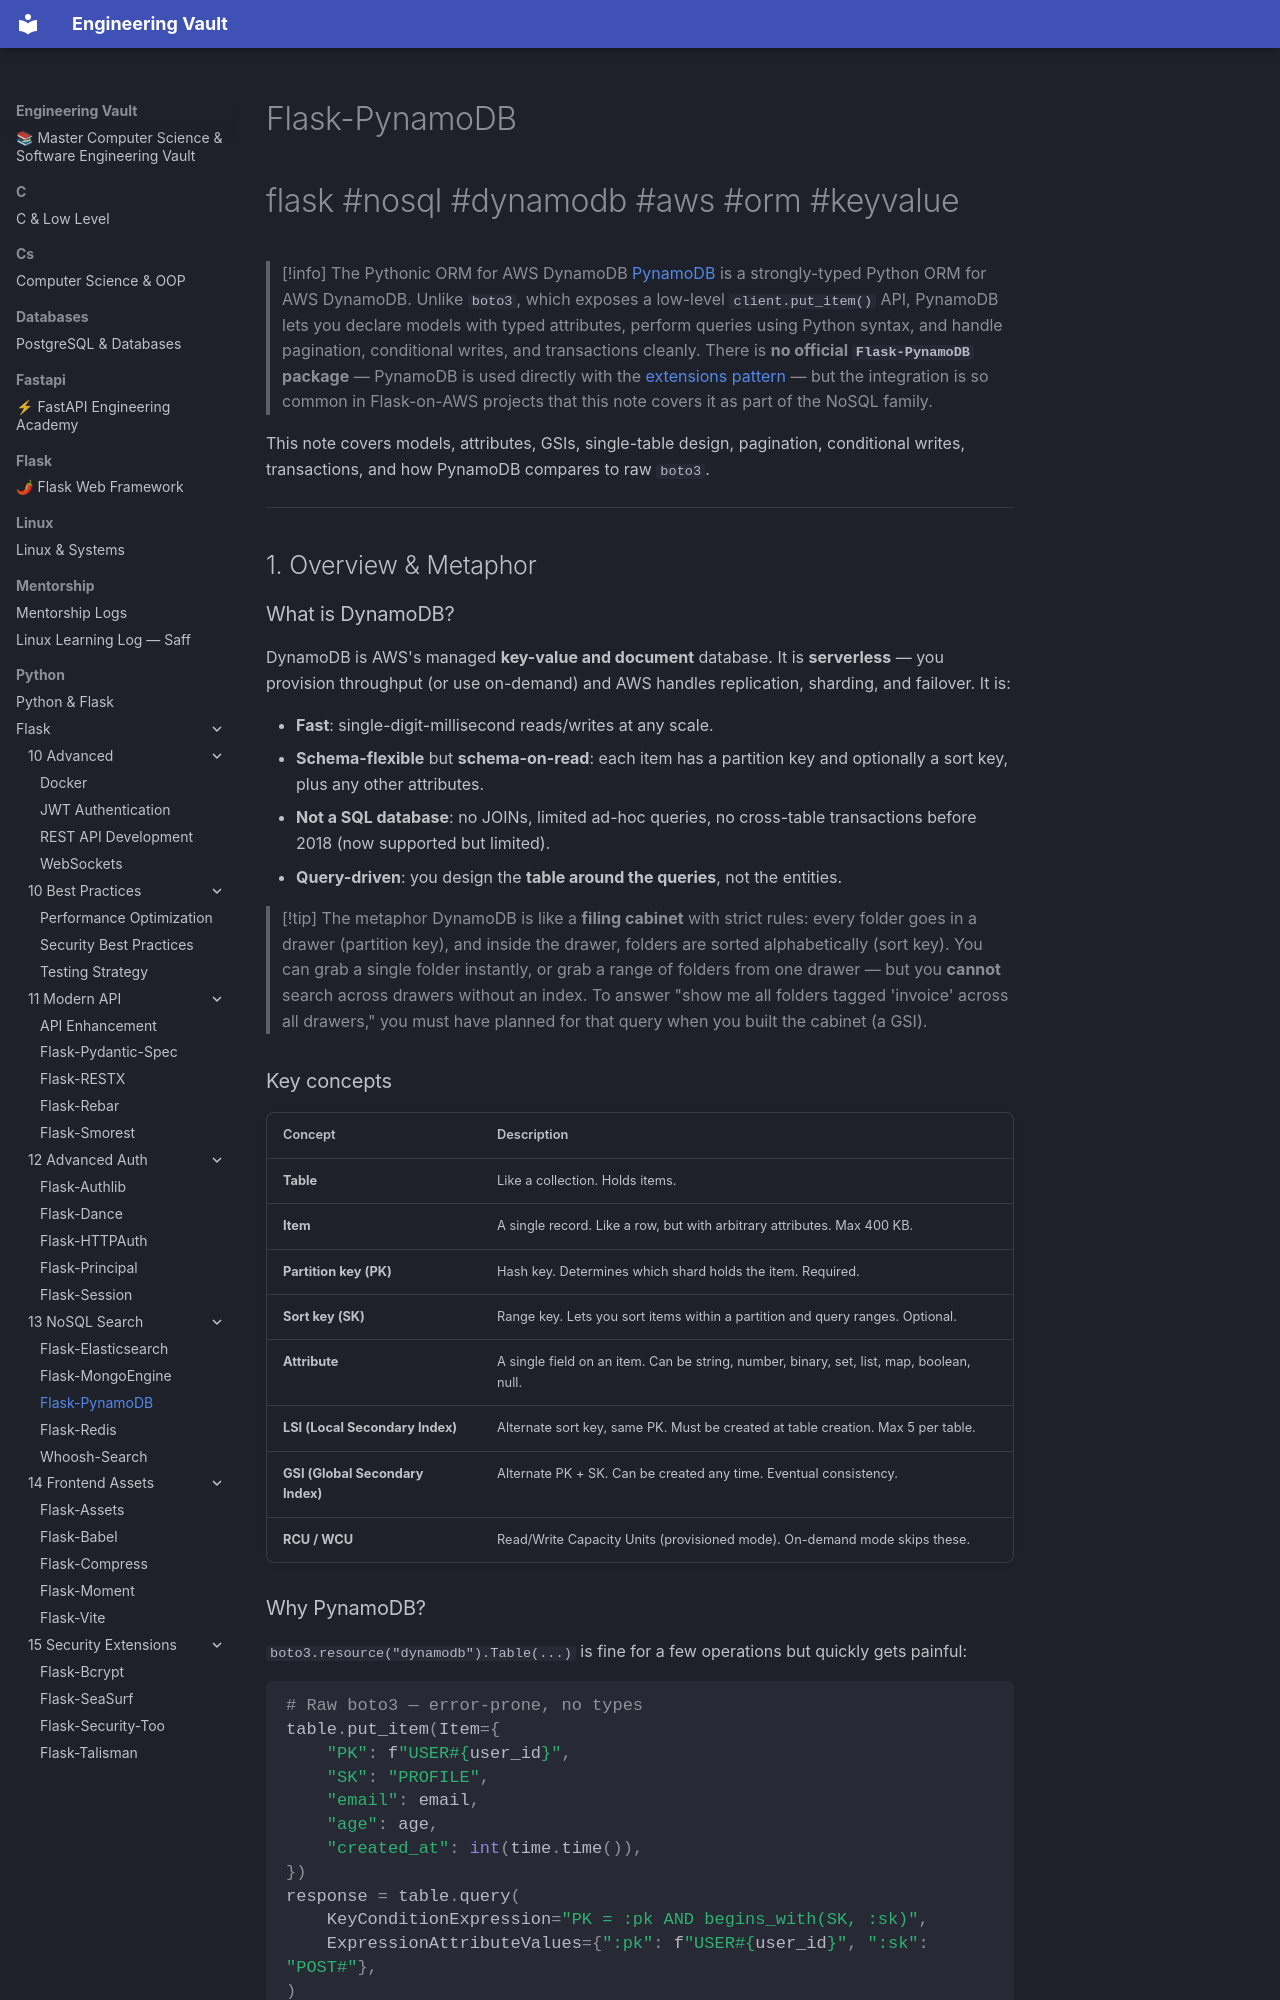

repository: Saff9/engineering-vault · page: python/Flask/13-NoSQL-Search/Flask-PynamoDB/index.html · generator: mkdocs

---
title: Flask-PynamoDB
tags:
  - flask
  - nosql
  - dynamodb
  - aws
  - orm
  - keyvalue
aliases:
  - PynamoDB in Flask
  - DynamoDB ORM
related:
  - "[[Flask-SQLAlchemy]]"
  - "[[Flask-MongoEngine]]"
  - "[[Flask-Caching]]"
  - "[[Project-Structure]]"
created: 2024-01-15
updated: 2024-01-15
---

# Flask-PynamoDB

#flask #nosql #dynamodb #aws #orm #keyvalue

> [!info] The Pythonic ORM for AWS DynamoDB
> [PynamoDB](https://pynamodb.readthedocs.io/) is a strongly-typed Python ORM for AWS DynamoDB. Unlike `boto3`, which exposes a low-level `client.put_item()` API, PynamoDB lets you declare models with typed attributes, perform queries using Python syntax, and handle pagination, conditional writes, and transactions cleanly. There is **no official `Flask-PynamoDB` package** — PynamoDB is used directly with the [extensions pattern](../01-Introduction/Project-Structure.md#where-each-extension-lives) — but the integration is so common in Flask-on-AWS projects that this note covers it as part of the NoSQL family.

This note covers models, attributes, GSIs, single-table design, pagination, conditional writes, transactions, and how PynamoDB compares to raw `boto3`.

---

## 1. Overview & Metaphor

### What is DynamoDB?

DynamoDB is AWS's managed **key-value and document** database. It is **serverless** — you provision throughput (or use on-demand) and AWS handles replication, sharding, and failover. It is:

- **Fast**: single-digit-millisecond reads/writes at any scale.
- **Schema-flexible** but **schema-on-read**: each item has a partition key and optionally a sort key, plus any other attributes.
- **Not a SQL database**: no JOINs, limited ad-hoc queries, no cross-table transactions before 2018 (now supported but limited).
- **Query-driven**: you design the **table around the queries**, not the entities.

> [!tip] The metaphor
> DynamoDB is like a **filing cabinet** with strict rules: every folder goes in a drawer (partition key), and inside the drawer, folders are sorted alphabetically (sort key). You can grab a single folder instantly, or grab a range of folders from one drawer — but you **cannot** search across drawers without an index. To answer "show me all folders tagged 'invoice' across all drawers," you must have planned for that query when you built the cabinet (a GSI).
